Run: headless pygame with SDL's dummy video driver; simulated clock (each Clock.tick advances the game by its frame time, no real sleeping); random seed 0; keys injected as events and as key.get_pressed() state; mouse plan: one left click at the window centre at the start of phase 2, then a move to the lower-right quarter at the start of phase 3.
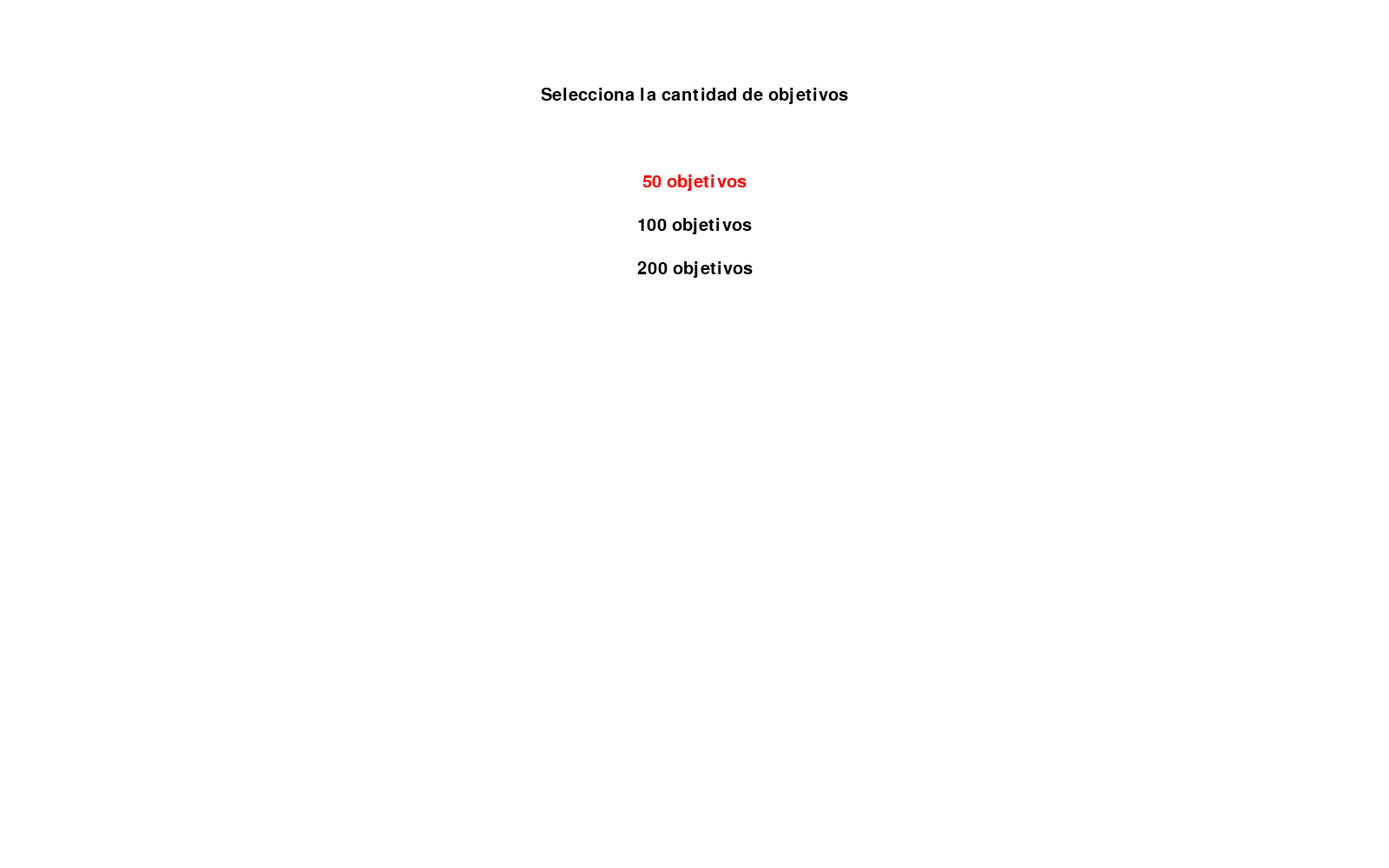
Frame 1 of 4 · flips 1–60 · no input
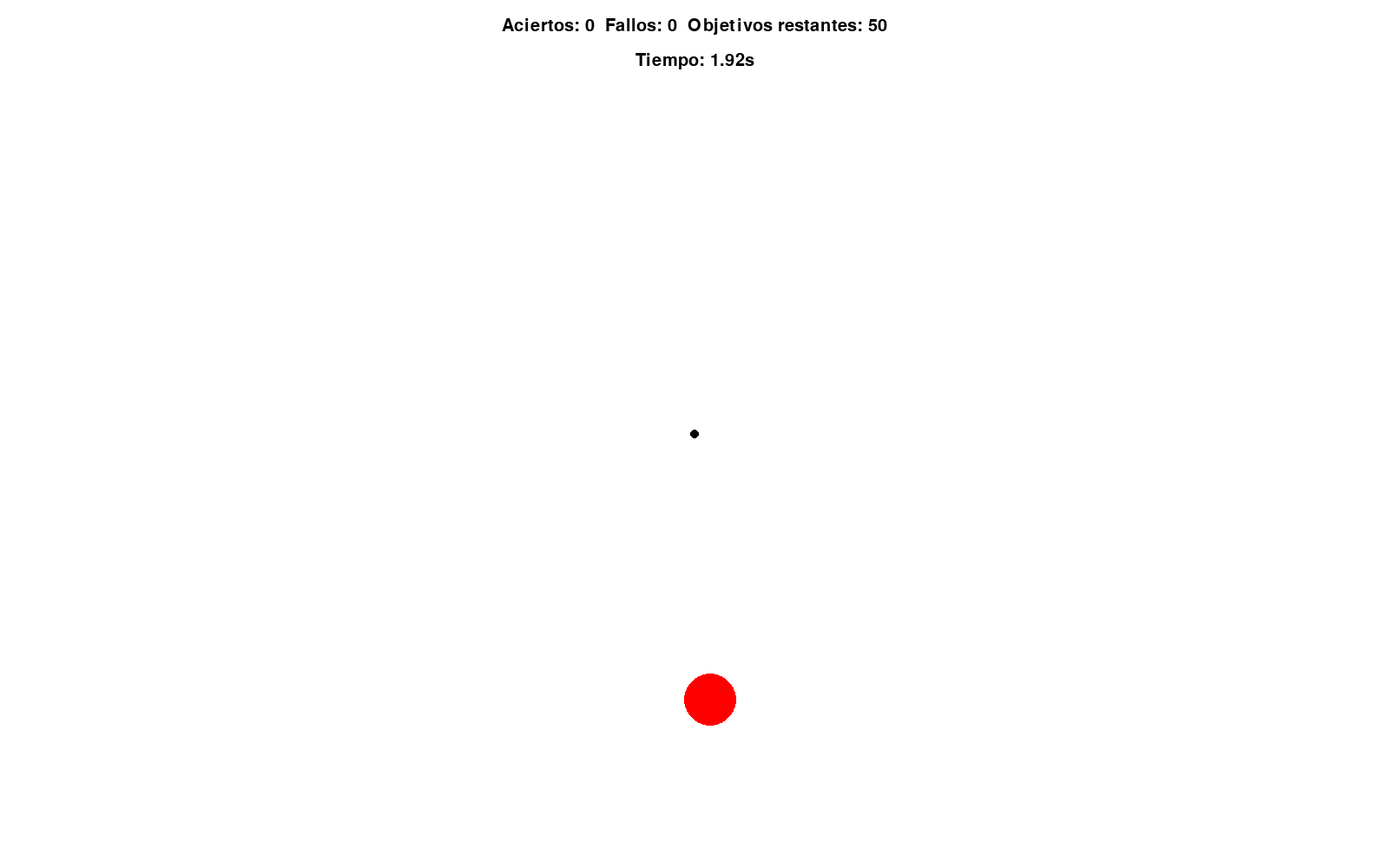
Frame 2 of 4 · flips 61–180 · clicked the window centre · tapped SPACE, RETURN · held RIGHT (→), D
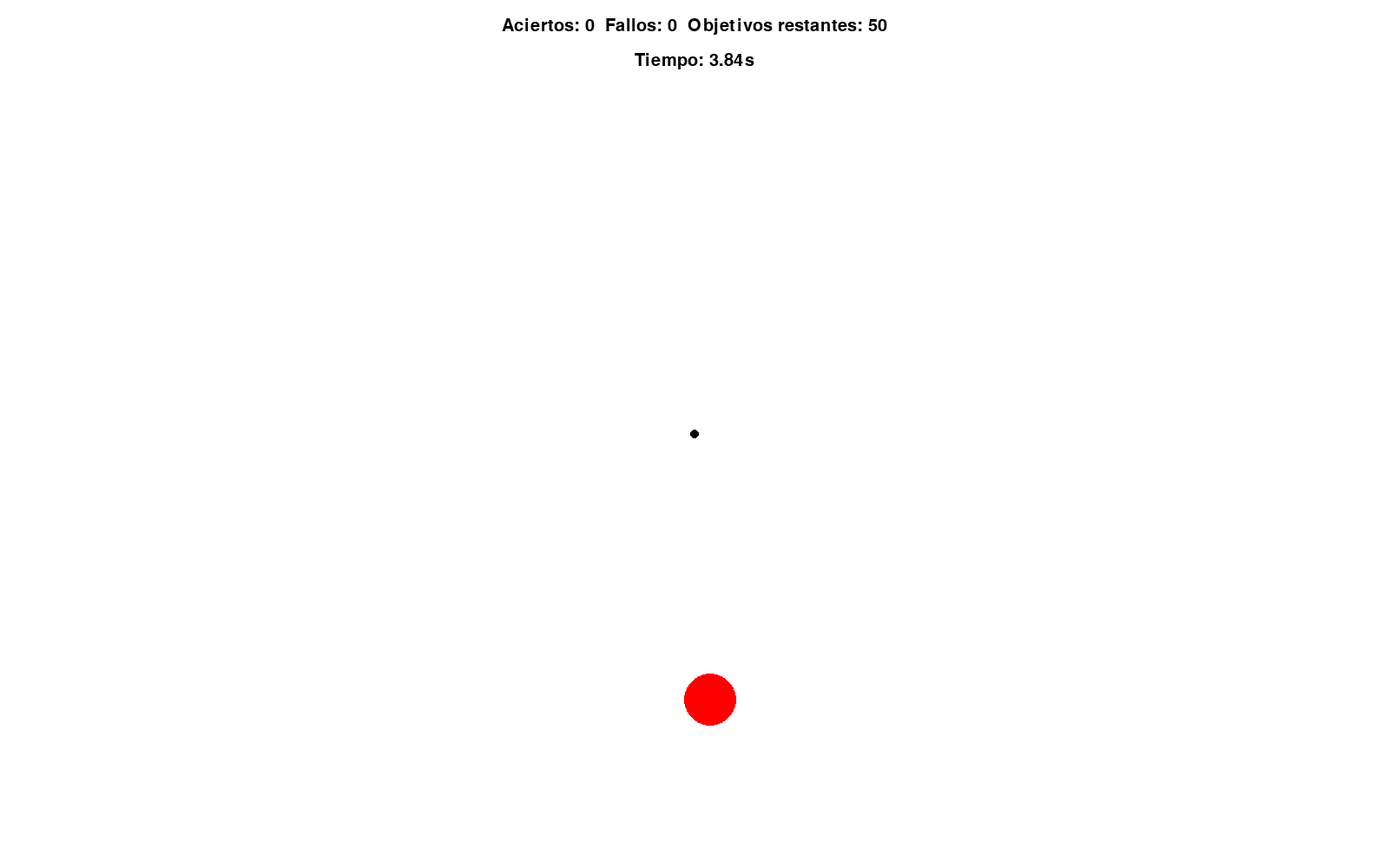
Frame 3 of 4 · flips 181–300 · moved the mouse to the lower-right quarter · held DOWN (↓), S
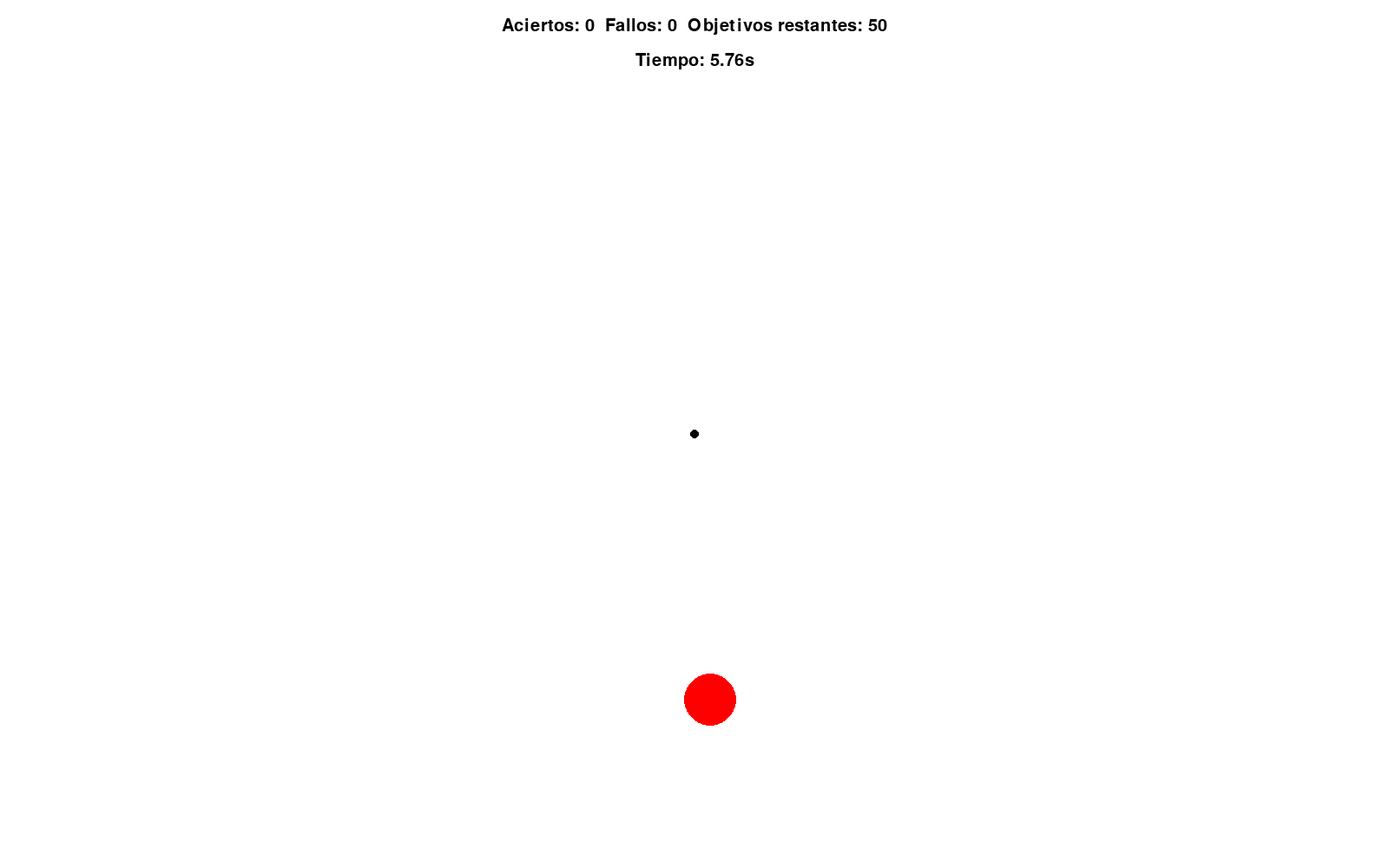
Frame 4 of 4 · flips 301–420 · held LEFT (←), A, UP (↑), W

The pygame program that drew these frames:

import pygame
import random
import sys

pygame.init()

# Pantalla y colores
WIDTH, HEIGHT = 1600, 1000
WHITE = (255, 255, 255)
RED = (255, 0, 0)
BLACK = (0, 0, 0)

screen = pygame.display.set_mode((WIDTH, HEIGHT))
pygame.display.set_caption("Aim Trainer - Modo Objetivos + Timer")

font = pygame.font.SysFont('Arial', 30)
clock = pygame.time.Clock()

# Configuración sensibilidad y eDPI
DPI_BASE = 1600
eDPI_OBJETIVO = 800
sensibilidad = eDPI_OBJETIVO / DPI_BASE

TARGET_RADIUS = 30


def draw_text(text, y):
    text_surface = font.render(text, True, BLACK)
    screen.blit(text_surface, (WIDTH // 2 - text_surface.get_width() // 2, y))


def menu_configuracion():
    opciones = [50, 100, 200]
    seleccion = 0

    while True:
        screen.fill(WHITE)
        draw_text("Selecciona la cantidad de objetivos", 100)

        for i, cantidad in enumerate(opciones):
            color = RED if i == seleccion else BLACK
            opcion_text = font.render(f"{cantidad} objetivos", True, color)
            screen.blit(opcion_text, (WIDTH // 2 - opcion_text.get_width() // 2, 200 + i * 50))

        pygame.display.flip()

        for event in pygame.event.get():
            if event.type == pygame.QUIT:
                pygame.quit()
                sys.exit()

            if event.type == pygame.KEYDOWN:
                if event.key == pygame.K_UP and seleccion > 0:
                    seleccion -= 1
                if event.key == pygame.K_DOWN and seleccion < len(opciones) - 1:
                    seleccion += 1
                if event.key == pygame.K_RETURN:
                    return opciones[seleccion]


def juego(cantidad_objetivos):
    pygame.mouse.set_visible(False)
    pygame.event.set_grab(True)

    crosshair_pos = [WIDTH // 2, HEIGHT // 2]
    target_pos = (random.randint(TARGET_RADIUS, WIDTH - TARGET_RADIUS),
                  random.randint(TARGET_RADIUS, HEIGHT - TARGET_RADIUS))

    score = 0
    misses = 0
    total_clicks = 0

    start_time = pygame.time.get_ticks()

    running = True
    while running:
        dt = clock.tick(60) / 1000

        elapsed_time = (pygame.time.get_ticks() - start_time) / 1000  # en segundos

        for event in pygame.event.get():
            if event.type == pygame.QUIT:
                pygame.quit()
                sys.exit()

            if event.type == pygame.MOUSEBUTTONDOWN and event.button == 1:
                total_clicks += 1
                distance = ((crosshair_pos[0] - target_pos[0]) ** 2 + (crosshair_pos[1] - target_pos[1]) ** 2) ** 0.5
                if distance <= TARGET_RADIUS:
                    score += 1
                    target_pos = (random.randint(TARGET_RADIUS, WIDTH - TARGET_RADIUS),
                                  random.randint(TARGET_RADIUS, HEIGHT - TARGET_RADIUS))
                    if score >= cantidad_objetivos:
                        running = False
                else:
                    misses += 1

        rel = pygame.mouse.get_rel()
        crosshair_pos[0] += rel[0] * sensibilidad
        crosshair_pos[1] += rel[1] * sensibilidad

        crosshair_pos[0] = max(0, min(WIDTH, crosshair_pos[0]))
        crosshair_pos[1] = max(0, min(HEIGHT, crosshair_pos[1]))

        screen.fill(WHITE)
        pygame.draw.circle(screen, RED, target_pos, TARGET_RADIUS)
        pygame.draw.circle(screen, BLACK, (int(crosshair_pos[0]), int(crosshair_pos[1])), 5)

        draw_text(f"Aciertos: {score}  Fallos: {misses}  Objetivos restantes: {cantidad_objetivos - score}", 20)
        draw_text(f"Tiempo: {elapsed_time:.2f}s", 60)
        pygame.display.flip()

    pygame.mouse.set_visible(True)
    pygame.event.set_grab(False)

    mostrar_resultado(score, misses, total_clicks, elapsed_time)


def mostrar_resultado(score, misses, total_clicks, tiempo_total):
    precision = (score / total_clicks) * 100 if total_clicks > 0 else 0
    screen.fill(WHITE)
    draw_text(f"¡Completado!", 100)
    draw_text(f"Aciertos: {score} - Fallos: {misses} - Total Clicks: {total_clicks}", 200)
    draw_text(f"Precisión: {precision:.2f}%  -  Tiempo total: {tiempo_total:.2f}s", 300)
    draw_text("Pulsa [ESC] para salir o [ENTER] para volver al menú", 400)
    pygame.display.flip()

    esperando = True
    while esperando:
        for event in pygame.event.get():
            if event.type == pygame.QUIT:
                pygame.quit()
                sys.exit()
            if event.type == pygame.KEYDOWN:
                if event.key == pygame.K_RETURN:
                    esperando = False
                if event.key == pygame.K_ESCAPE:
                    pygame.quit()
                    sys.exit()


# Bucle Principal
while True:
    cantidad_objetivos = menu_configuracion()
    juego(cantidad_objetivos)
